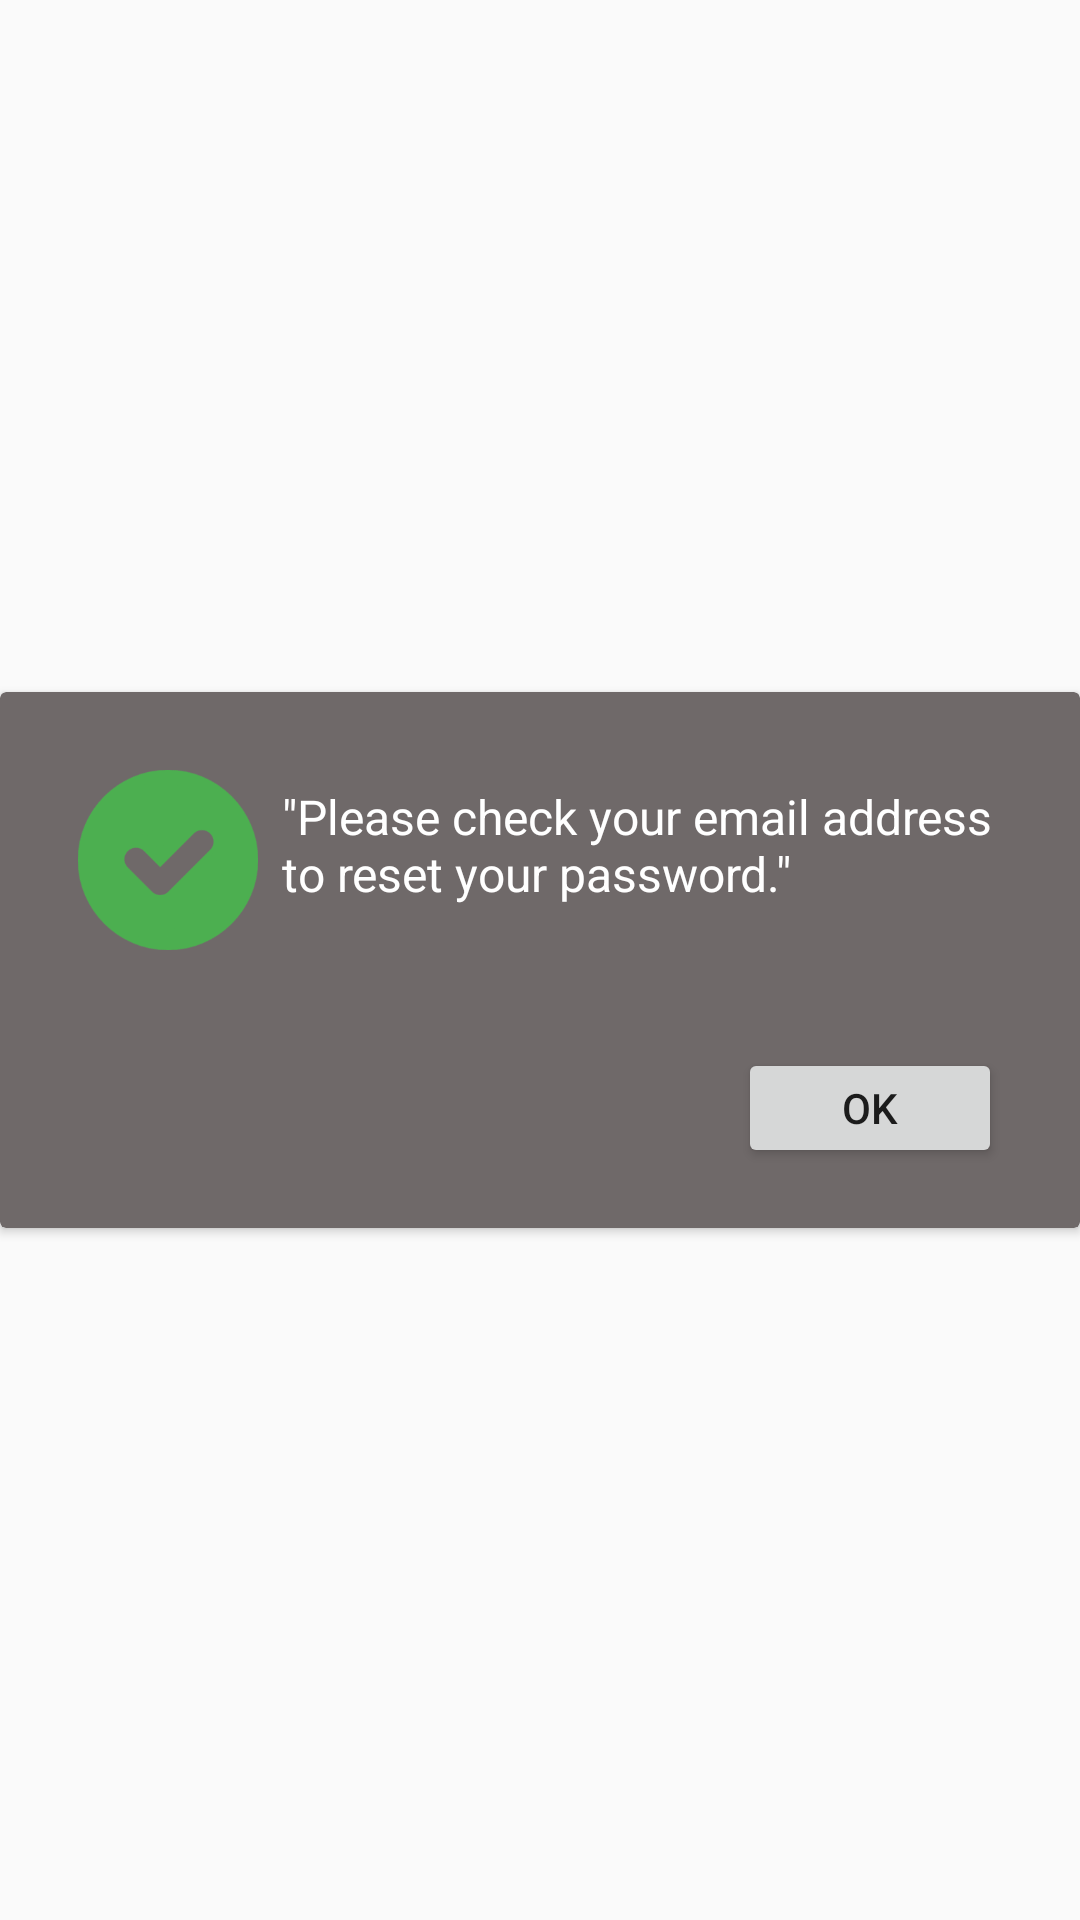

Write the Android layout XML for this screen, with the resource values it uses.
<!-- AndroidManifest.xml: application theme Theme.AppCompat.DayNight.NoActionBar -->
<!-- res/layout/dialogbox_forgot_pw.xml -->
<?xml version="1.0" encoding="utf-8"?>

<androidx.constraintlayout.widget.ConstraintLayout xmlns:android="http://schemas.android.com/apk/res/android"
    xmlns:app="http://schemas.android.com/apk/res-auto"
    xmlns:tools="http://schemas.android.com/tools"
    android:layout_width="match_parent"
    android:layout_height="wrap_content">

    <androidx.cardview.widget.CardView
        android:layout_width="match_parent"
        android:layout_height="wrap_content"
        app:cardBackgroundColor="@color/whitegray"
        app:layout_constraintBottom_toBottomOf="parent"
        app:layout_constraintEnd_toEndOf="parent"
        app:layout_constraintStart_toStartOf="parent"
        app:layout_constraintTop_toTopOf="parent">

        <androidx.constraintlayout.widget.ConstraintLayout
            android:layout_width="match_parent"
            android:layout_height="match_parent"
            android:padding="10dp">

            <ImageView
                android:id="@+id/imageView3"
                android:layout_width="60dp"
                android:layout_height="60dp"
                android:layout_marginStart="16dp"
                android:layout_marginTop="16dp"
                app:layout_constraintEnd_toEndOf="parent"
                app:layout_constraintHorizontal_bias="0.0"
                app:layout_constraintStart_toStartOf="parent"
                app:layout_constraintTop_toTopOf="parent"
                app:srcCompat="@drawable/ic_successful" />

            <TextView
                android:id="@+id/textView14"
                android:layout_width="0dp"
                android:layout_height="0dp"
                android:layout_marginStart="8dp"
                android:layout_marginEnd="16dp"
                android:text="&quot;Please check your email address to reset your password.&quot;"
                android:textColor="@color/white"
                android:textSize="16sp"
                app:layout_constraintBottom_toBottomOf="@+id/imageView3"
                app:layout_constraintDimensionRatio="500:100"
                app:layout_constraintEnd_toEndOf="parent"
                app:layout_constraintStart_toEndOf="@+id/imageView3"
                app:layout_constraintTop_toTopOf="@+id/imageView3"
                app:layout_constraintVertical_bias="0.39" />

            <Button
                android:id="@+id/btn_ok"
                android:layout_width="wrap_content"
                android:layout_height="40dp"
                android:layout_marginTop="40dp"
                android:layout_marginBottom="10dp"
                android:elevation="20dp"
                android:text="Ok"
                app:layout_constraintBottom_toBottomOf="parent"
                app:layout_constraintEnd_toEndOf="@+id/textView14"
                app:layout_constraintTop_toBottomOf="@+id/textView14"
                app:layout_constraintVertical_bias="0.0" />

        </androidx.constraintlayout.widget.ConstraintLayout>

    </androidx.cardview.widget.CardView>
</androidx.constraintlayout.widget.ConstraintLayout>
<!-- resources referenced by this layout -->
<resources>
  <color name="white">#FFFFFFFF</color>
  <color name="whitegray">#6F6969</color>
  <!-- drawable ic_successful: png bitmap (drawable, 10861 bytes) -->
</resources>
